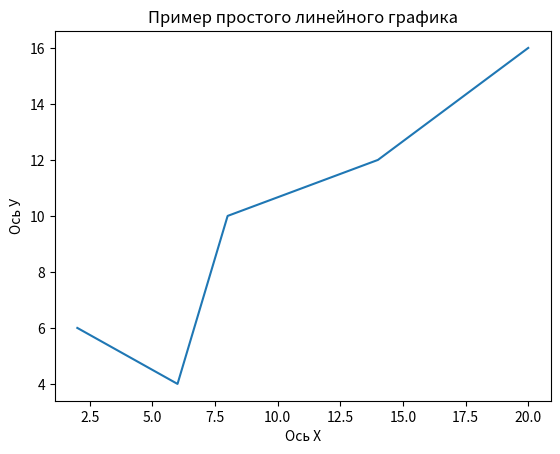

Recreate this plot in Python.
# 1) Линейный график
import matplotlib.pyplot as plt

x = [2, 6, 8,14, 20]
y = [6, 4, 10, 12, 16]  # создали 2 списка

#теперь м создать график
plt.plot(x, y)
plt.title("Пример простого линейного графика")  #название графика
plt.xlabel("Ось Х")
plt.ylabel("Ось У")

plt.show()


